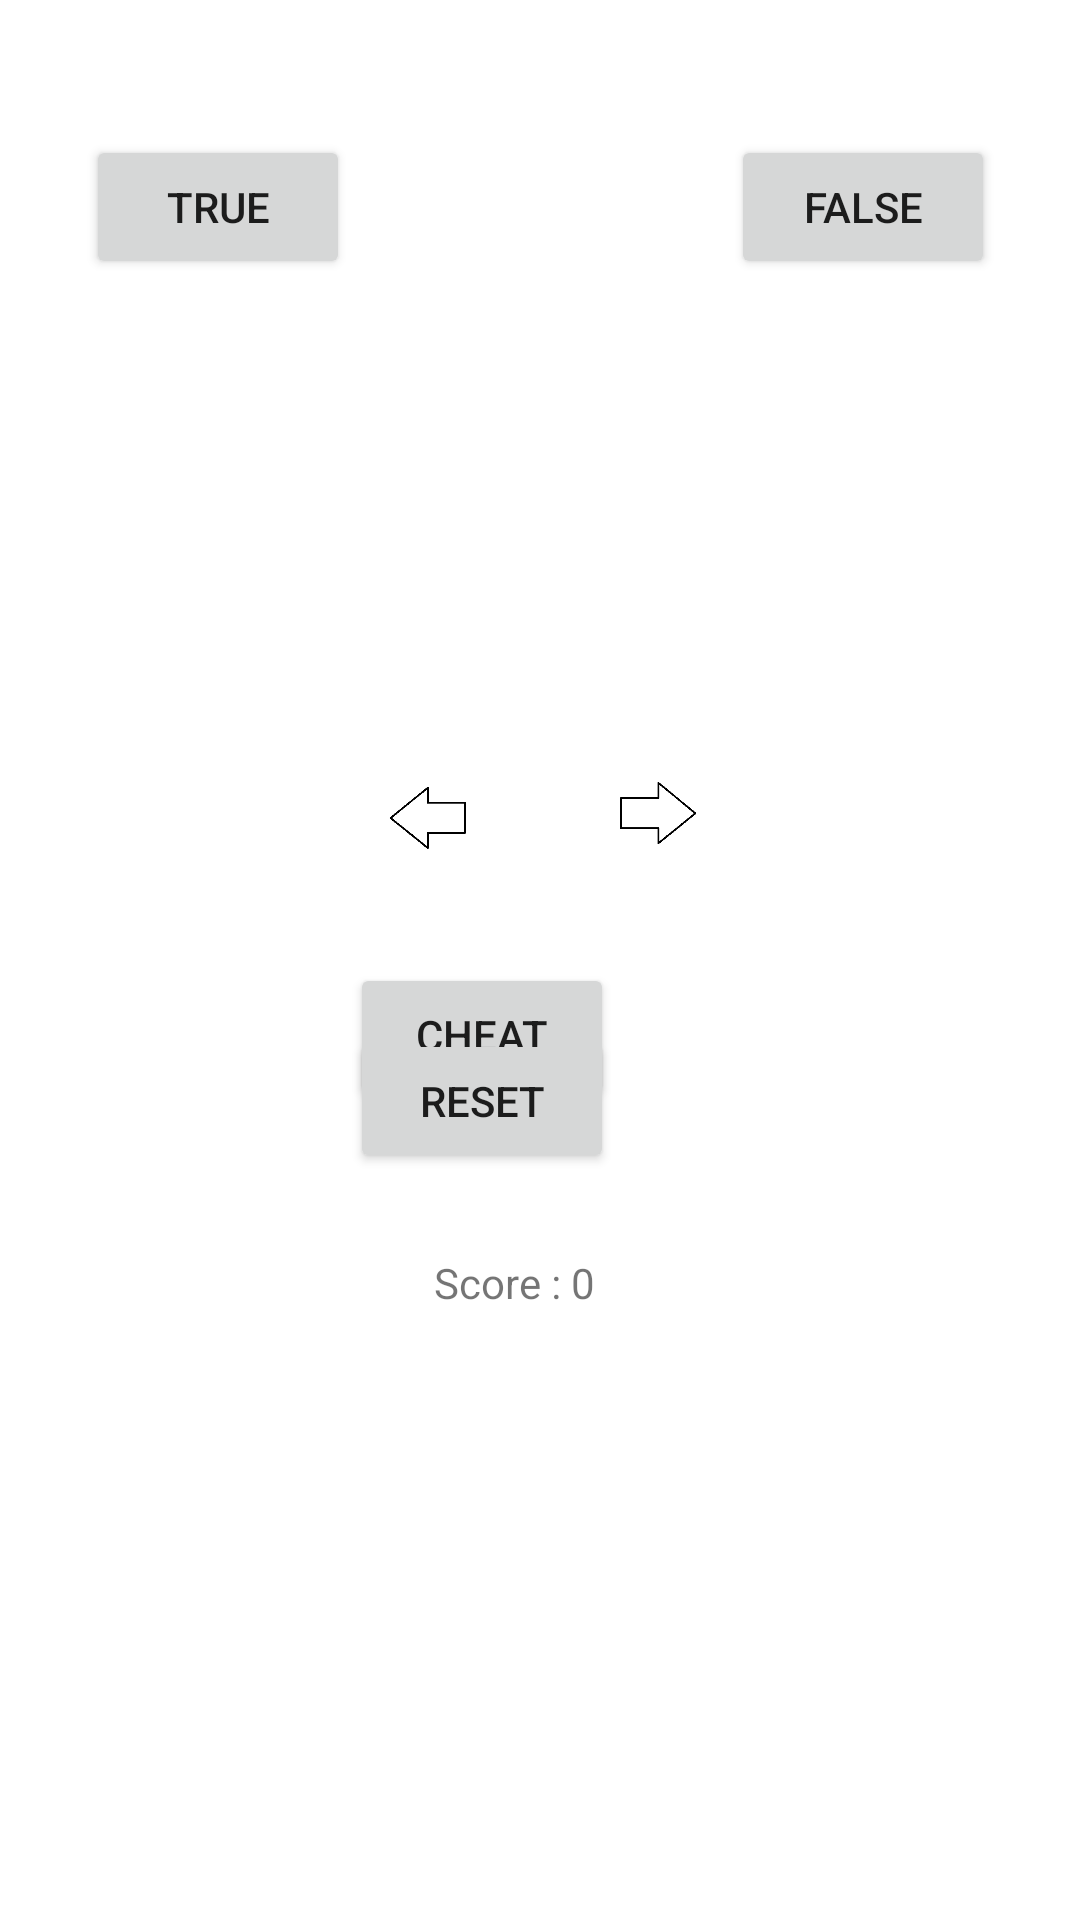

Write the Android layout XML for this screen, with the resource values it uses.
<!-- AndroidManifest.xml: application theme Theme.SınavCalisma -->
<!-- res/layout/activity_main.xml -->
<?xml version="1.0" encoding="utf-8"?>
<androidx.constraintlayout.widget.ConstraintLayout xmlns:android="http://schemas.android.com/apk/res/android"
    xmlns:app="http://schemas.android.com/apk/res-auto"
    xmlns:tools="http://schemas.android.com/tools"
    android:layout_width="match_parent"
    android:layout_height="match_parent"
    tools:context=".MainActivity">

    <TextView
        android:id="@+id/textView"
        android:layout_width="326dp"
        android:layout_height="0dp"
        android:textSize="30sp"
        app:layout_constraintBottom_toTopOf="@+id/nextButton"
        app:layout_constraintEnd_toEndOf="parent"
        app:layout_constraintHorizontal_bias="0.494"
        app:layout_constraintStart_toStartOf="parent"
        app:layout_constraintTop_toBottomOf="@+id/trueButton" />

    <Button
        android:id="@+id/cheatButton"
        android:layout_width="wrap_content"
        android:layout_height="wrap_content"
        android:layout_marginStart="8dp"
        android:layout_marginTop="25dp"
        android:text="CHEAT"
        app:layout_constraintStart_toStartOf="@+id/previousButton"
        app:layout_constraintTop_toBottomOf="@+id/nextButton" />

    <TextView
        android:id="@+id/scoreTextView"
        android:layout_width="145dp"
        android:layout_height="71dp"
        android:layout_marginStart="28dp"
        android:layout_marginBottom="151dp"
        android:text="Score : 0"
        app:layout_constraintBottom_toBottomOf="parent"
        app:layout_constraintStart_toStartOf="@+id/resetButton" />

    <Button
        android:id="@+id/trueButton"
        android:layout_width="wrap_content"
        android:layout_height="wrap_content"
        android:layout_marginStart="12dp"
        android:layout_marginTop="45dp"
        android:text="True"
        app:layout_constraintStart_toStartOf="@+id/textView"
        app:layout_constraintTop_toTopOf="parent" />

    <Button
        android:id="@+id/falseButton"
        android:layout_width="wrap_content"
        android:layout_height="wrap_content"
        android:layout_marginEnd="11dp"
        android:text="FALSE"
        app:layout_constraintBottom_toTopOf="@+id/textView"
        app:layout_constraintEnd_toEndOf="@+id/textView" />

    <Button
        android:id="@+id/resetButton"
        android:layout_width="wrap_content"
        android:layout_height="wrap_content"
        android:layout_marginBottom="27dp"
        android:text="reset"
        app:layout_constraintBottom_toTopOf="@+id/scoreTextView"
        app:layout_constraintEnd_toEndOf="@+id/cheatButton"
        app:layout_constraintStart_toStartOf="@+id/cheatButton" />

    <ImageView
        android:id="@+id/previousButton"
        android:layout_width="74dp"
        android:layout_height="43dp"
        android:layout_marginStart="92dp"
        android:layout_marginTop="253dp"
        app:layout_constraintStart_toStartOf="@+id/textView"
        app:layout_constraintTop_toTopOf="parent"
        app:srcCompat="@drawable/left" />

    <ImageView
        android:id="@+id/nextButton"
        android:layout_width="79dp"
        android:layout_height="0dp"
        android:layout_marginStart="74dp"
        android:layout_marginEnd="81dp"
        app:layout_constraintBottom_toBottomOf="@+id/previousButton"
        app:layout_constraintEnd_toEndOf="@+id/textView"
        app:layout_constraintStart_toStartOf="@+id/previousButton"
        app:layout_constraintTop_toTopOf="@+id/previousButton"
        app:srcCompat="@drawable/right" />


</androidx.constraintlayout.widget.ConstraintLayout>
<!-- resources referenced by this layout -->
<resources>
  <!-- drawable left: png bitmap (drawable, 2956 bytes) -->
  <!-- drawable right: png bitmap (drawable, 2569 bytes) -->
  <style name="Theme.SınavCalisma" parent="Theme.MaterialComponents.DayNight.DarkActionBar">
          
          <item name="colorPrimary">@color/purple_500</item>
          <item name="colorPrimaryVariant">@color/purple_700</item>
          <item name="colorOnPrimary">@color/white</item>
          
          <item name="colorSecondary">@color/teal_200</item>
          <item name="colorSecondaryVariant">@color/teal_700</item>
          <item name="colorOnSecondary">@color/black</item>
          
          <item name="android:statusBarColor" tools:targetApi="l">?attr/colorPrimaryVariant</item>
          
      </style>
  <!-- not gathered from this repository: default colours our renderer supplied (Android Studio template values) -->
  <color name="purple_500">#FF6200EE</color>
  <color name="purple_700">#FF3700B3</color>
  <color name="teal_200">#FF03DAC5</color>
  <color name="teal_700">#FF018786</color>
  <color name="black">#FF000000</color>
  <color name="white">#FFFFFFFF</color>
</resources>
